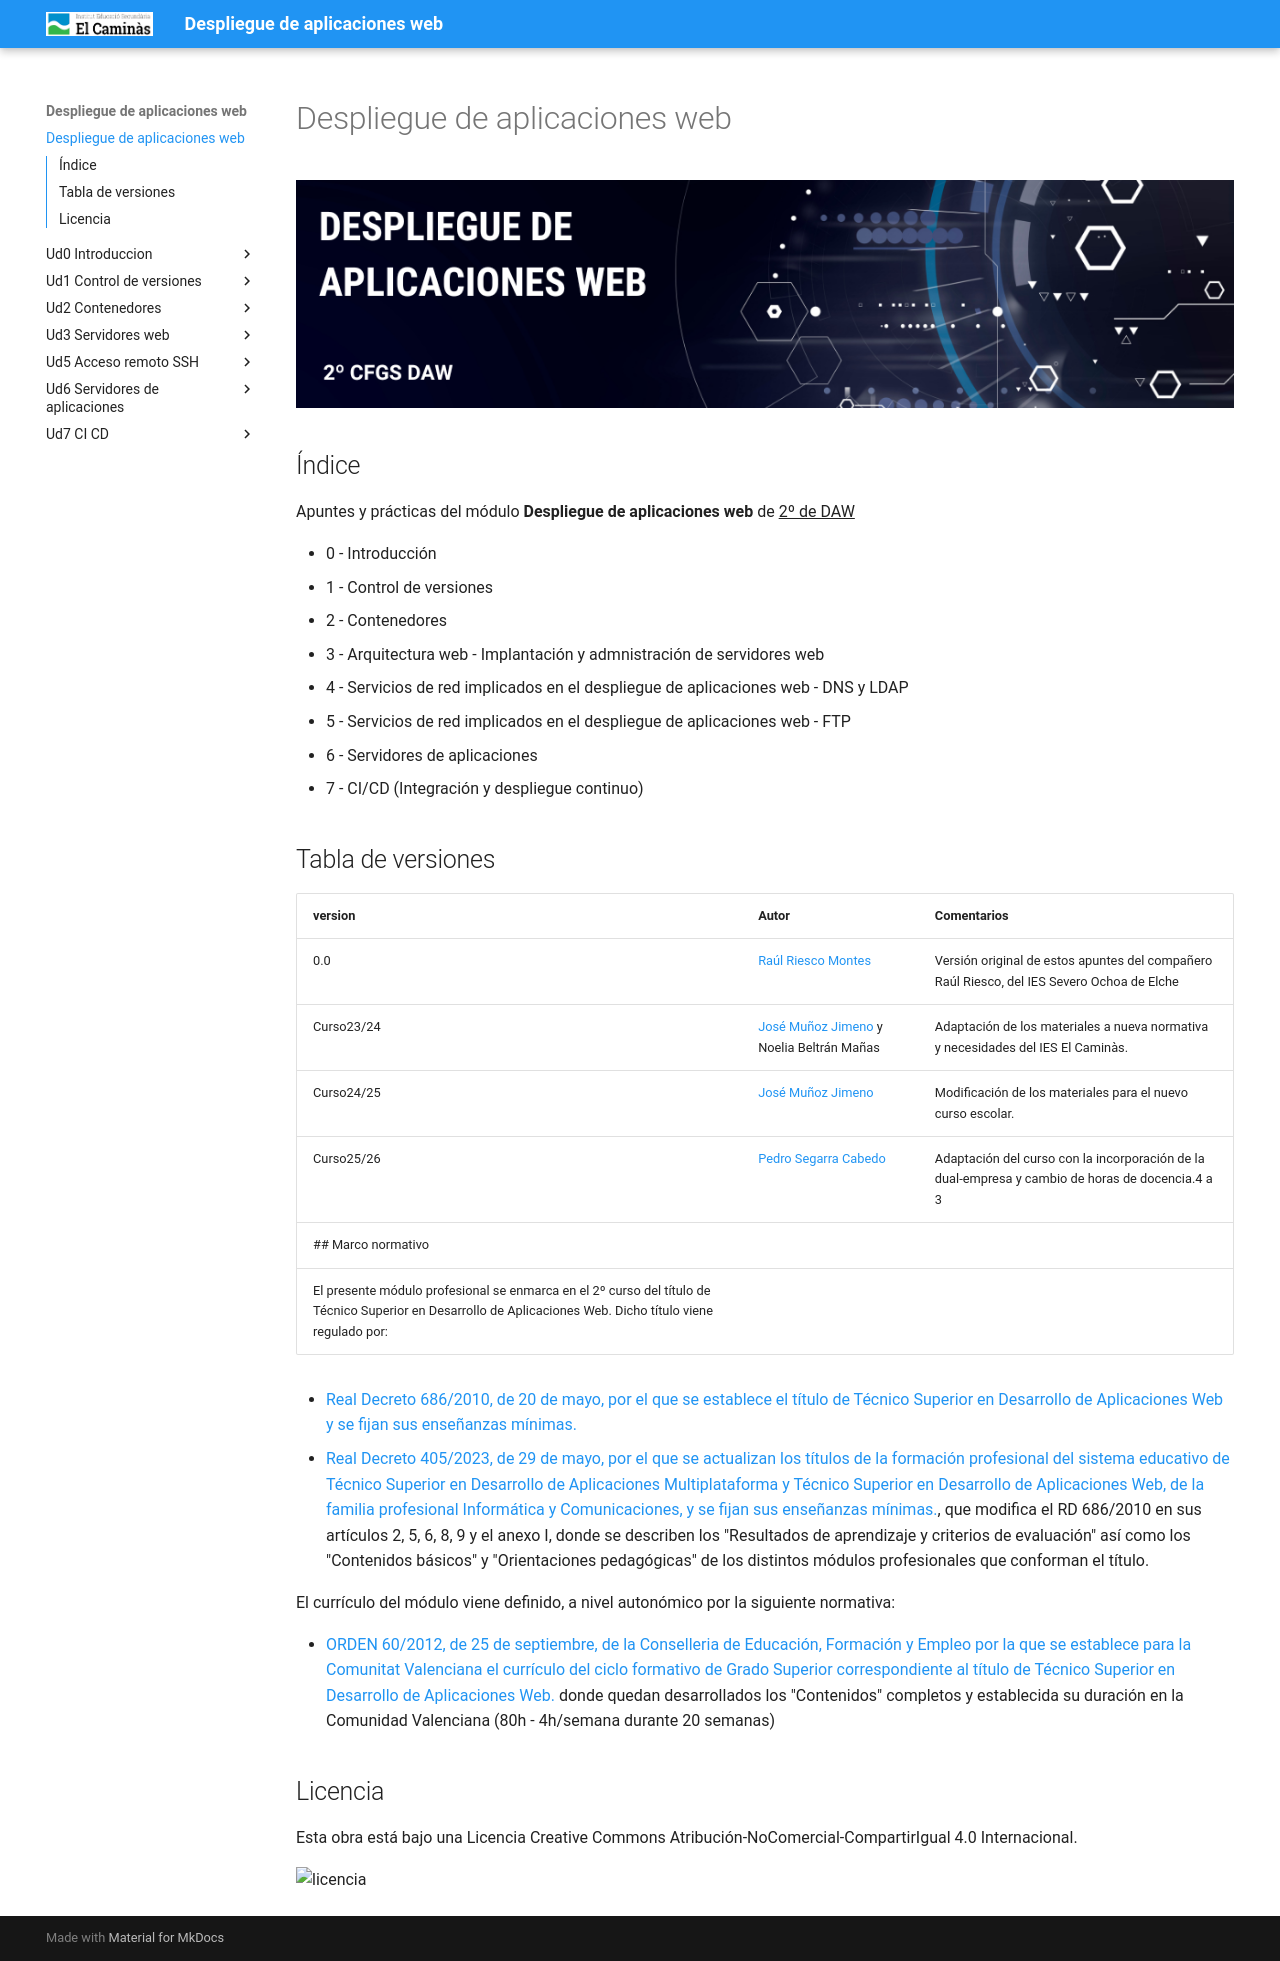

repository: pedrosegarra/DAW · page: index.html · generator: mkdocs

---
title: Despliegue de aplicaciones web
---
![](img/DespliegueAplicacionesWeb.png)

## Índice

Apuntes y prácticas del módulo **Despliegue de aplicaciones web** de <u>2º de DAW</u>

* 0 - Introducción
* 1 - Control de versiones
* 2 - Contenedores
* 3 - Arquitectura web - Implantación y admnistración de servidores web
* 4 - Servicios de red implicados en el despliegue de aplicaciones web - DNS y LDAP
* 5 - Servicios de red implicados en el despliegue de aplicaciones web - FTP
* 6 - Servidores de aplicaciones
* 7 - CI/CD (Integración y despliegue continuo)

## Tabla de versiones

| version | Autor                                                                | Comentarios                                                                                                    |
| ------- | -------------------------------------------------------------------- | -------------------------------------------------------------------------------------------------------------- |
| 0.0     | [Raúl Riesco Montes](mailto:r.riesco@edu.gva.es)                            | Versión original de estos apuntes del compañero Raúl Riesco, del IES Severo Ochoa de Elche |
| Curso23/24    | [José Muñoz Jimeno](https://about.me/jmunozj){:target="_blank"} y Noelia Beltrán Mañas | Adaptación de los materiales a nueva normativa y necesidades del IES El Caminàs.                               |
| Curso24/25   | [José Muñoz Jimeno](https://about.me/jmunozj){:target="_blank"} | Modificación de los materiales para el nuevo curso escolar.   |
| Curso25/26   | [Pedro Segarra Cabedo](mailto:p.segarracabedo@edu.gva.esj){:target="_blank"} | Adaptación del curso con la incorporación de la dual-empresa y cambio de horas de docencia.4 a 3|                             
## Marco normativo
El presente módulo profesional se enmarca en el 2º curso del título de Técnico Superior en Desarrollo de Aplicaciones Web. Dicho título viene regulado por:

- [Real Decreto 686/2010, de 20 de mayo, por el que se establece el título de Técnico Superior en Desarrollo de Aplicaciones Web y se fijan sus enseñanzas mínimas.](https://www.boe.es/eli/es/rd/2010/05/20/686){:target="_blank"}
- [Real Decreto 405/2023, de 29 de mayo, por el que se actualizan los títulos de la formación profesional del sistema educativo de Técnico Superior en Desarrollo de Aplicaciones Multiplataforma y Técnico Superior en Desarrollo de Aplicaciones Web, de la familia profesional Informática y Comunicaciones, y se fijan sus enseñanzas mínimas.](https://www.boe.es/eli/es/rd/2023/05/29/405){:target="_blank"}, que modifica el RD 686/2010 en sus artículos 2, 5, 6, 8, 9 y el anexo I, donde se describen los "Resultados de aprendizaje y criterios de evaluación" así como los "Contenidos básicos" y "Orientaciones pedagógicas" de los distintos módulos profesionales que conforman el título.
 
El currículo del módulo viene definido, a nivel autonómico por la siguiente normativa:

- [ORDEN 60/2012, de 25 de septiembre, de la Conselleria de Educación, Formación y Empleo por la que se establece para la Comunitat Valenciana el currículo del ciclo formativo de Grado Superior correspondiente al título de Técnico Superior en Desarrollo de Aplicaciones Web.](https://dogv.gva.es/es/eli/es-vc/o/2012/09/25/60/){:target="_blank"} donde quedan desarrollados los "Contenidos" completos y establecida su duración en la Comunidad Valenciana (80h - 4h/semana durante 20 semanas)

## Licencia

Esta obra está bajo una Licencia Creative Commons Atribución-NoComercial-CompartirIgual 4.0 Internacional.

![licencia](https://i.creativecommons.org/l/by-nc-sa/4.0/88x31.png)
